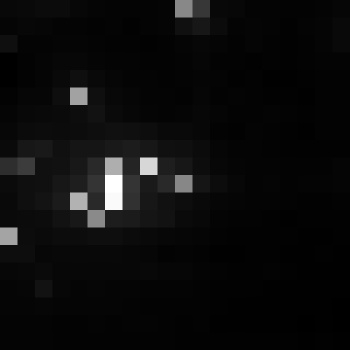

The table this chart was drawn from, first rows:
, xmin, ymin, lat, lon, area, perimeter, max_nanowatts, min_nanowatts, moonlight_illumination, clear_sky_confidence, mean_nanowatts
0, 795, 3083, -4.404, -4.404, 1.0, 0.0, 34.55, 0.5342, 11.82, 0.0, 4.518
